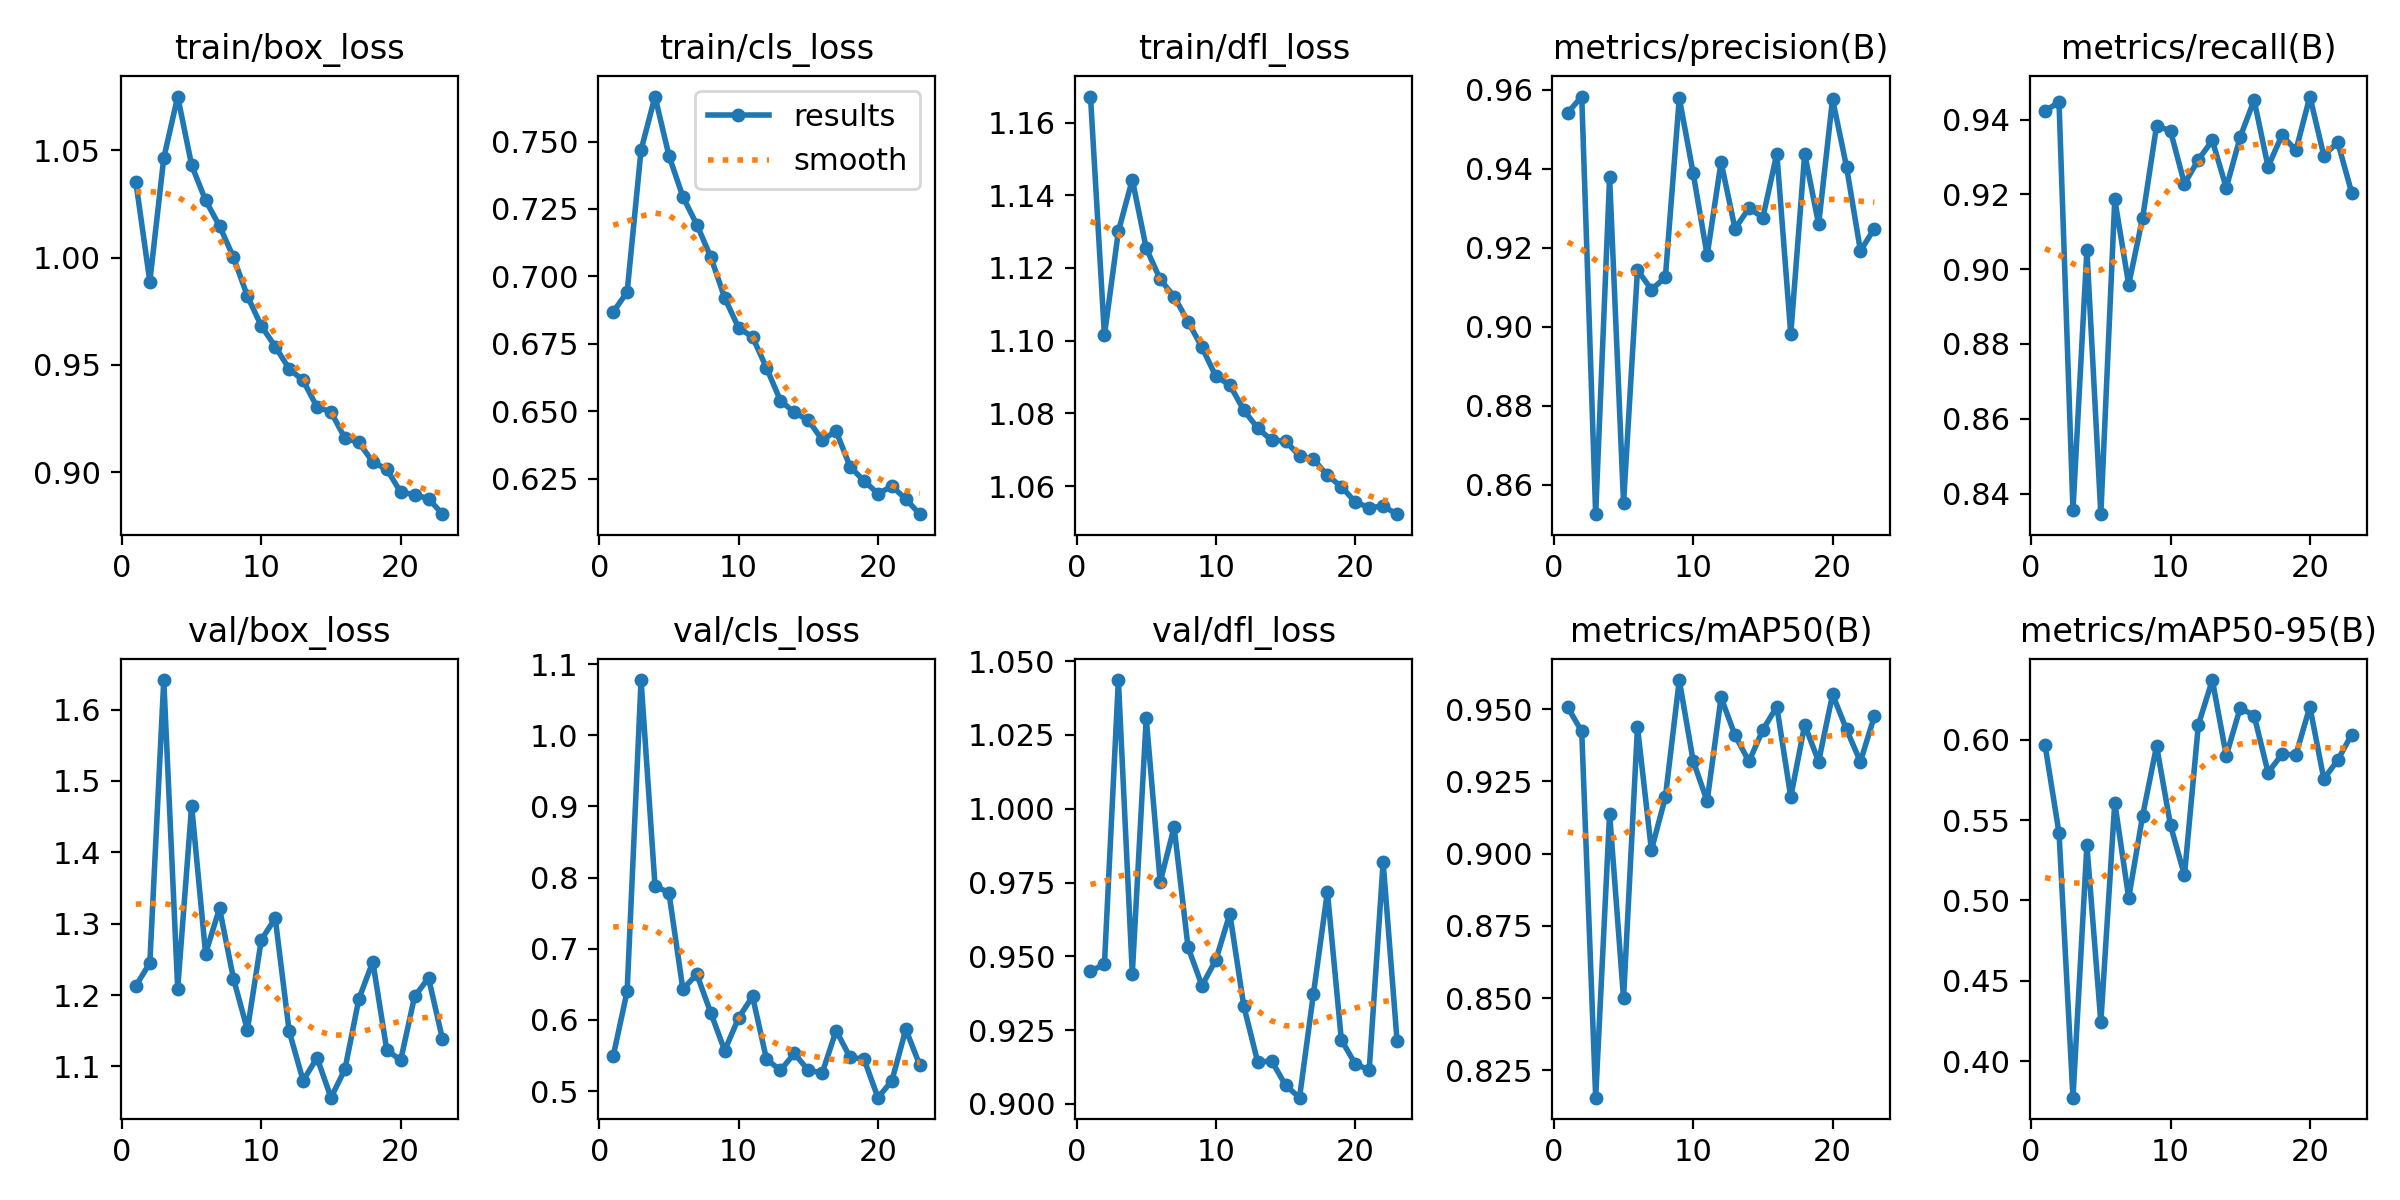

The file beside this chart, header and first rows:
epoch, time, train/box_loss, train/cls_loss, train/dfl_loss, metrics/precision(B), metrics/recall(B), metrics/mAP50(B), metrics/mAP50-95(B), val/box_loss, val/cls_loss, val/dfl_loss, lr/pg0, lr/pg1, lr/pg2
1, 40.28, 1.035, 0.6868, 1.167, 0.9543, 0.9424, 0.9506, 0.5964, 1.213, 0.549, 0.945, 0.0002988, 0.0002988, 0.0002988
2, 80.28, 0.9889, 0.6942, 1.101, 0.9583, 0.9446, 0.9423, 0.542, 1.245, 0.6404, 0.9473, 0.0005959, 0.0005959, 0.0005959
3, 120.8, 1.046, 0.7469, 1.13, 0.8525, 0.8355, 0.8155, 0.3774, 1.642, 1.078, 1.044, 0.0008869, 0.0008869, 0.0008869
4, 160, 1.075, 0.7667, 1.144, 0.9378, 0.9051, 0.9139, 0.5342, 1.209, 0.7886, 0.9441, 0.000882, 0.000882, 0.000882
5, 200.4, 1.043, 0.7448, 1.125, 0.8554, 0.8345, 0.8499, 0.4243, 1.465, 0.7786, 1.031, 0.000873, 0.000873, 0.000873
6, 239.9, 1.027, 0.7295, 1.117, 0.9144, 0.9187, 0.9437, 0.5608, 1.258, 0.6432, 0.9752, 0.000864, 0.000864, 0.000864
7, 280.3, 1.015, 0.7192, 1.112, 0.9094, 0.8959, 0.9012, 0.5016, 1.321, 0.6644, 0.9938, 0.000855, 0.000855, 0.000855
8, 320.2, 1, 0.7072, 1.105, 0.9125, 0.9138, 0.9195, 0.5527, 1.223, 0.6102, 0.9531, 0.000846, 0.000846, 0.000846
9, 360.3, 0.9821, 0.692, 1.098, 0.9579, 0.9384, 0.9601, 0.596, 1.151, 0.557, 0.9401, 0.000837, 0.000837, 0.000837
10, 400.4, 0.9682, 0.6809, 1.09, 0.9388, 0.937, 0.932, 0.5467, 1.277, 0.603, 0.9488, 0.000828, 0.000828, 0.000828
11, 440.7, 0.9585, 0.6775, 1.088, 0.9181, 0.9229, 0.9182, 0.5156, 1.308, 0.6331, 0.9644, 0.000819, 0.000819, 0.000819
12, 480.3, 0.9482, 0.6661, 1.081, 0.9417, 0.9293, 0.954, 0.6092, 1.149, 0.545, 0.9332, 0.00081, 0.00081, 0.00081
13, 520.5, 0.9427, 0.654, 1.076, 0.9248, 0.9344, 0.9409, 0.637, 1.08, 0.5293, 0.9142, 0.000801, 0.000801, 0.000801
14, 560.1, 0.9304, 0.6496, 1.073, 0.93, 0.9218, 0.9319, 0.59, 1.112, 0.553, 0.9146, 0.000792, 0.000792, 0.000792
15, 600.5, 0.9281, 0.6467, 1.072, 0.9277, 0.9354, 0.9429, 0.6196, 1.056, 0.5292, 0.9063, 0.000783, 0.000783, 0.000783
16, 639.6, 0.9159, 0.6394, 1.068, 0.9438, 0.9452, 0.9508, 0.6149, 1.096, 0.5257, 0.9021, 0.000774, 0.000774, 0.000774
17, 679.4, 0.9139, 0.6426, 1.067, 0.8981, 0.9274, 0.9196, 0.5795, 1.194, 0.5851, 0.9374, 0.000765, 0.000765, 0.000765
18, 718.4, 0.9047, 0.6294, 1.063, 0.9438, 0.9359, 0.9446, 0.5908, 1.247, 0.5474, 0.9718, 0.000756, 0.000756, 0.000756
19, 758.8, 0.9014, 0.6242, 1.06, 0.9259, 0.9318, 0.9318, 0.5906, 1.123, 0.545, 0.9217, 0.000747, 0.000747, 0.000747
20, 798.2, 0.8907, 0.6195, 1.056, 0.9577, 0.9462, 0.9551, 0.6204, 1.108, 0.4908, 0.9135, 0.000738, 0.000738, 0.000738
21, 838.7, 0.8896, 0.6222, 1.054, 0.9405, 0.9304, 0.943, 0.5756, 1.198, 0.5147, 0.9115, 0.000729, 0.000729, 0.000729
22, 878.6, 0.8877, 0.6175, 1.054, 0.9192, 0.9339, 0.9318, 0.5872, 1.224, 0.5869, 0.9819, 0.00072, 0.00072, 0.00072
23, 918.9, 0.8804, 0.6119, 1.052, 0.9249, 0.9205, 0.9476, 0.6031, 1.138, 0.5364, 0.9214, 0.000711, 0.000711, 0.000711
